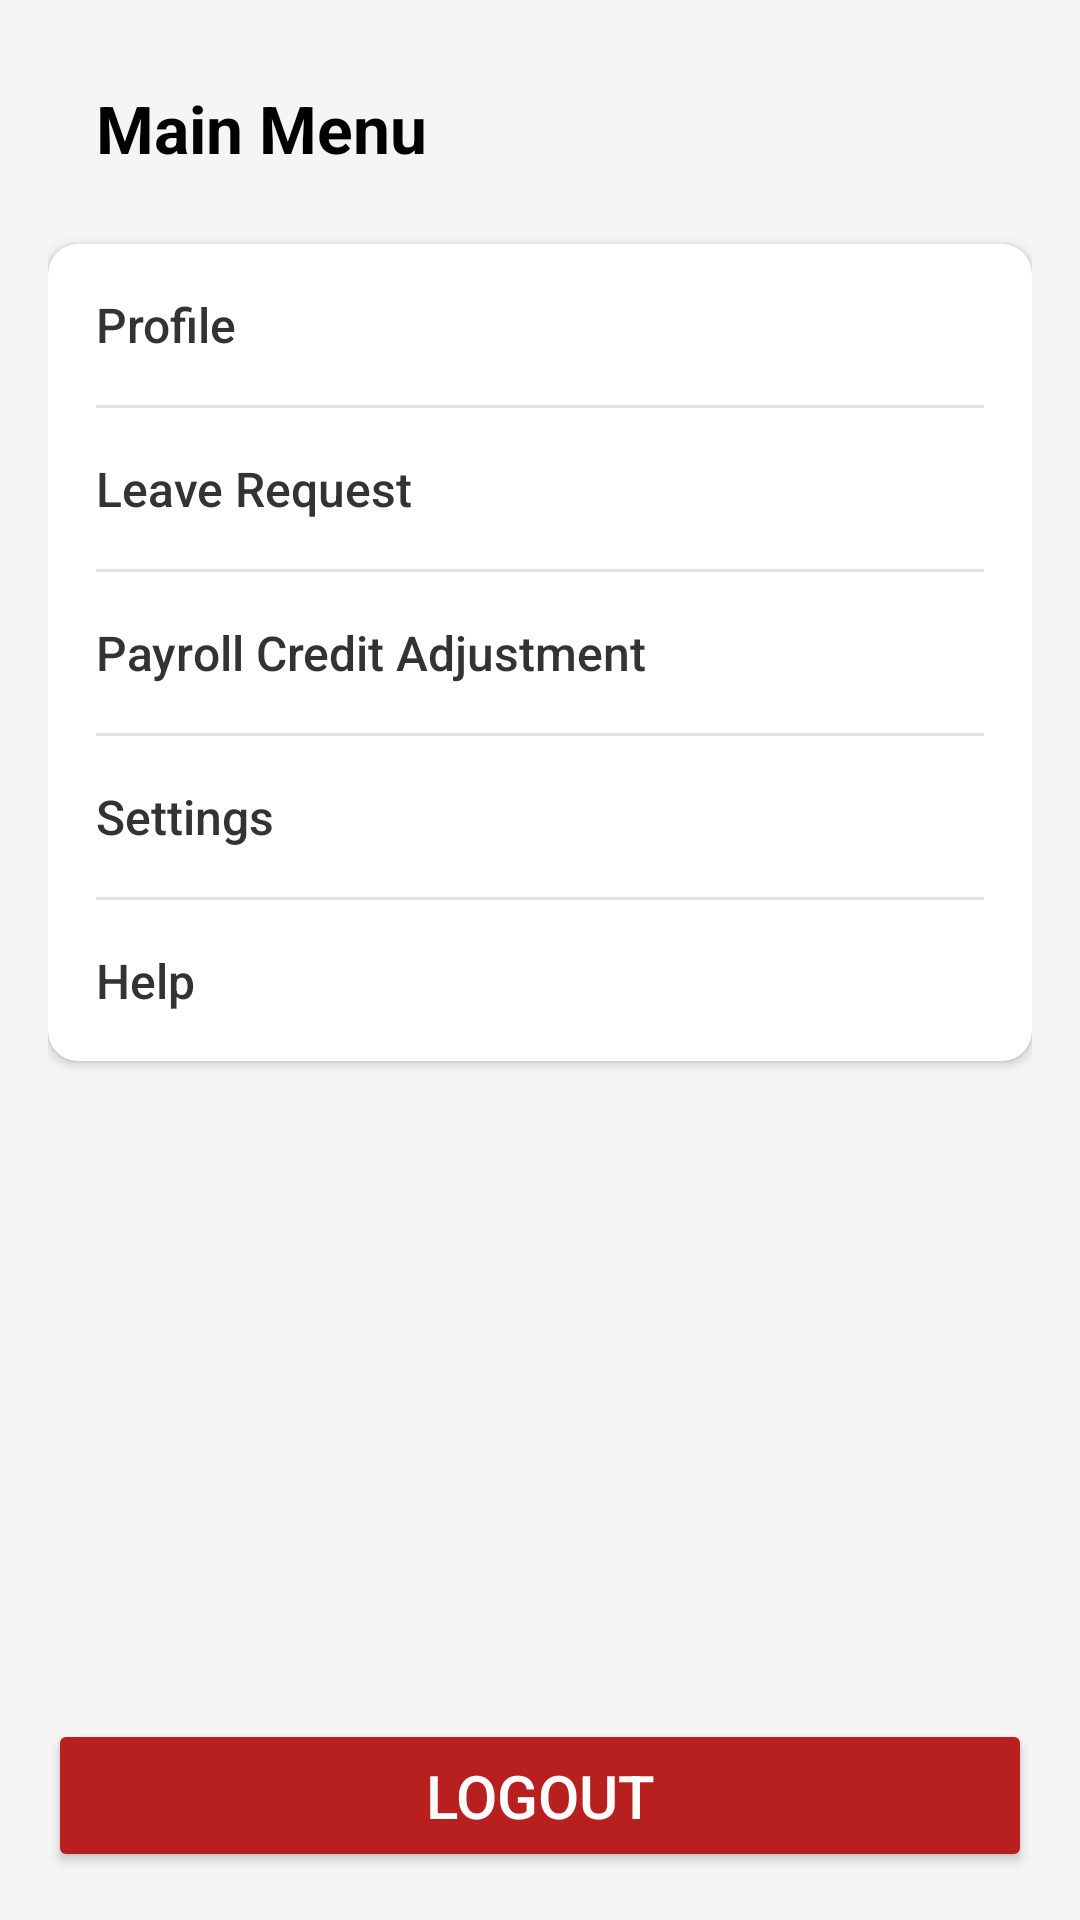

Reconstruct the res/layout file that produces this screen, plus the resources it refers to.
<!-- AndroidManifest.xml: application theme Theme.AutoPayrollMobile -->
<!-- res/layout/fragment_menu.xml -->
<?xml version="1.0" encoding="utf-8"?>
<LinearLayout xmlns:android="http://schemas.android.com/apk/res/android"
    xmlns:app="http://schemas.android.com/apk/res-auto"
    xmlns:tools="http://schemas.android.com/tools"
    android:layout_width="match_parent"
    android:layout_height="match_parent"
    android:orientation="vertical"
    android:background="#F5F5F5"
    android:padding="16dp"
    tools:context=".MenuFragment">

    <LinearLayout
        android:layout_width="match_parent"
        android:layout_height="wrap_content"
        android:orientation="horizontal"
        android:gravity="center_vertical"
        android:layout_marginTop="12dp"
        android:layout_marginBottom="24dp">
        <TextView
            android:layout_width="wrap_content"
            android:layout_height="wrap_content"
            android:text="Main Menu"
            android:textSize="22sp"
            android:textStyle="bold"
            android:textColor="@android:color/black"
            android:layout_marginStart="16dp"/>
    </LinearLayout>

    <androidx.cardview.widget.CardView
        android:layout_width="match_parent"
        android:layout_height="wrap_content"
        app:cardCornerRadius="10dp"
        app:cardElevation="2dp"
        app:cardBackgroundColor="@android:color/white">

        <LinearLayout
            android:layout_width="match_parent"
            android:layout_height="wrap_content"
            android:orientation="vertical">

            <Button
                android:id="@+id/btnProfile"
                style="?android:attr/borderlessButtonStyle"
                android:layout_width="match_parent"
                android:layout_height="wrap_content"
                android:gravity="start|center_vertical"
                android:padding="16dp"
                android:text="Profile"
                android:textAllCaps="false"
                android:textColor="#333333"
                android:textSize="16sp" />
            <View
                android:layout_width="match_parent"
                android:layout_height="1dp"
                android:background="#E0E0E0"
                android:layout_marginStart="16dp"
                android:layout_marginEnd="16dp"/>

            <Button
                android:id="@+id/btnLeaveRequest"
                style="?android:attr/borderlessButtonStyle"
                android:layout_width="match_parent"
                android:layout_height="wrap_content"
                android:gravity="start|center_vertical"
                android:padding="16dp"
                android:text="Leave Request"
                android:textAllCaps="false"
                android:textColor="#333333"
                android:textSize="16sp" />
            <View
                android:layout_width="match_parent"
                android:layout_height="1dp"
                android:background="#E0E0E0"
                android:layout_marginStart="16dp"
                android:layout_marginEnd="16dp"/>

            <Button
                android:id="@+id/btnPayrollCredit"
                style="?android:attr/borderlessButtonStyle"
                android:layout_width="match_parent"
                android:layout_height="wrap_content"
                android:gravity="start|center_vertical"
                android:padding="16dp"
                android:text="Payroll Credit Adjustment"
                android:textAllCaps="false"
                android:textColor="#333333"
                android:textSize="16sp" />
            <View
                android:layout_width="match_parent"
                android:layout_height="1dp"
                android:background="#E0E0E0"
                android:layout_marginStart="16dp"
                android:layout_marginEnd="16dp"/>


            <Button
                android:id="@+id/btnSettings"
                style="?android:attr/borderlessButtonStyle"
                android:layout_width="match_parent"
                android:layout_height="wrap_content"
                android:gravity="start|center_vertical"
                android:padding="16dp"
                android:text="Settings"
                android:textAllCaps="false"
                android:textColor="#333333"
                android:textSize="16sp" />

            <View
                android:layout_width="match_parent"
                android:layout_height="1dp"
                android:background="#E0E0E0"
                android:layout_marginStart="16dp"
                android:layout_marginEnd="16dp"/>

            <Button
                android:id="@+id/btnHelp"
                style="?android:attr/borderlessButtonStyle"
                android:layout_width="match_parent"
                android:layout_height="wrap_content"
                android:gravity="start|center_vertical"
                android:padding="16dp"
                android:text="Help"
                android:textAllCaps="false"
                android:textColor="#333333"
                android:textSize="16sp" />

        </LinearLayout>
    </androidx.cardview.widget.CardView>

    <View
        android:layout_width="match_parent"
        android:layout_height="0dp"
        android:layout_weight="1" />

    <LinearLayout
        android:layout_width="match_parent"
        android:layout_height="wrap_content"
        android:orientation="horizontal">
        <Button
            android:id="@+id/logoutButton"
            android:layout_width="match_parent"
            android:layout_height="wrap_content"
            android:backgroundTint="@color/red"
            android:paddingTop="12dp"
            android:paddingBottom="12dp"
            android:text="Logout"
            android:textColor="@color/white"
            android:textSize="20sp"/>
    </LinearLayout>

</LinearLayout>
<!-- resources referenced by this layout -->
<resources>
  <color name="red">#B82020</color>
  <color name="white">#FFFFFFFF</color>
  <style name="Theme.AutoPayrollMobile" parent="Theme.MaterialComponents.Light.NoActionBar">
          
          <item name="colorPrimary">@color/yellow_buttons</item>
          <item name="colorPrimaryVariant">@color/deep_indigo_bottom_nav</item> 
          <item name="colorOnPrimary">@color/text_primary</item> 
  
          
          <item name="colorSecondary">@color/active</item>
          <item name="colorSecondaryVariant">@color/active</item> 
          <item name="colorOnSecondary">@color/background</item> 
  
          
          <item name="android:colorBackground">@color/background</item>     
          <item name="colorSurface">@color/card_surface</item>           
  
          
          <item name="colorOnBackground">@color/text_primary</item>       
          <item name="colorOnSurface">@color/text_primary</item>        
  
          
          <item name="colorError">@color/red</item>
          <item name="colorOnError">@color/background</item>             
  
          
          <item name="android:statusBarColor" tools:targetApi="l">?attr/colorPrimaryVariant</item>
          
          
  
          
          <item name="android:textColorPrimary">@color/text_primary</item>
          <item name="android:textColorSecondary">@color/text_secondary</item>
          <item name="android:textColorHint">@color/muted_color_text</item>
  
          
          <item name="materialButtonStyle">@style/Widget.App.Button</item>
      </style>
  <color name="yellow_buttons">#FFD858</color>
  <color name="deep_indigo_bottom_nav">#0B132B</color>
  <color name="text_primary">#1F2937</color>
  <color name="active">#3CBF6C</color>
  <color name="background">#FDFCF9</color>
  <color name="card_surface">#F6F5F2</color>
  <color name="text_secondary">#4B5563</color>
  <color name="muted_color_text">#9CA3AF</color>
  <style name="Widget.App.Button" parent="Widget.MaterialComponents.Button">
          <item name="backgroundTint">@color/yellow_buttons</item>
          <item name="android:textColor">@color/text_primary</item>
          <item name="rippleColor">@color/card_inner_surface</item> 
      </style>
  <color name="card_inner_surface">#D7D5CE</color>
</resources>
